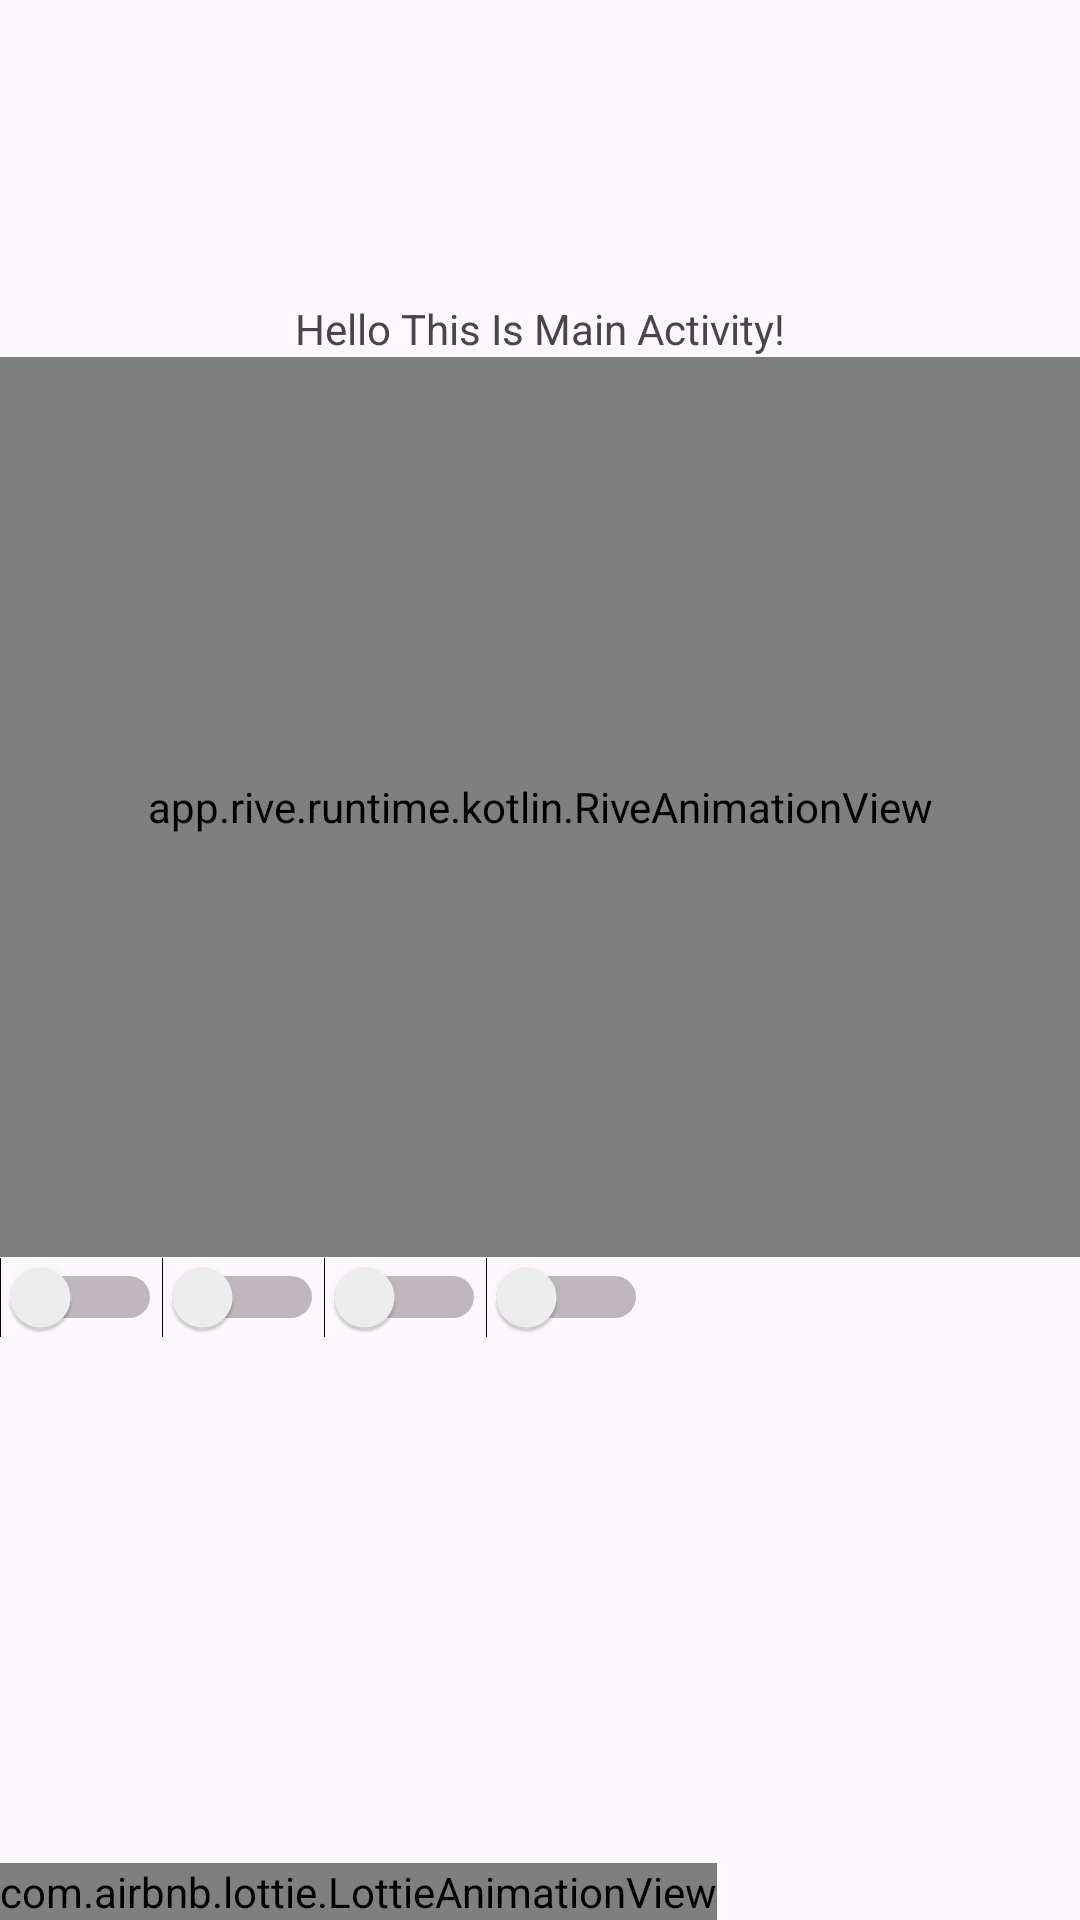

Write the Android layout XML for this screen, with the resource values it uses.
<!-- AndroidManifest.xml: application theme Theme.Quiz2 -->
<!-- res/layout/activity_main.xml -->
<?xml version="1.0" encoding="utf-8"?>
<androidx.constraintlayout.widget.ConstraintLayout xmlns:android="http://schemas.android.com/apk/res/android"
    xmlns:app="http://schemas.android.com/apk/res-auto"
    xmlns:tools="http://schemas.android.com/tools"
    android:id="@+id/main"
    android:layout_width="match_parent"
    android:layout_height="match_parent"
    tools:context=".MainActivity">

    <TextView
        android:id="@+id/HelloThisIsMainActivity"
        android:layout_width="wrap_content"
        android:layout_height="wrap_content"
        android:text="Hello This Is Main Activity!"
        android:layout_marginTop="100dp"
        app:layout_constraintEnd_toEndOf="parent"
        app:layout_constraintStart_toStartOf="parent"
        app:layout_constraintTop_toTopOf="parent" />

    <app.rive.runtime.kotlin.RiveAnimationView
        android:id="@+id/Rive"
        android:layout_width="match_parent"
        android:layout_height="300dp"
        app:riveResource="@raw/animated_login_character"
        app:layout_constraintTop_toBottomOf="@+id/HelloThisIsMainActivity"
        app:layout_constraintStart_toStartOf="parent"/>

    <Switch
        android:id="@+id/switch1"
        android:layout_width="wrap_content"
        android:layout_height="wrap_content"
        app:layout_constraintStart_toStartOf="parent"
        app:layout_constraintTop_toBottomOf="@+id/Rive"
        />
    <Switch
        android:id="@+id/switch2"
        android:layout_width="wrap_content"
        android:layout_height="wrap_content"
        app:layout_constraintStart_toEndOf="@+id/switch1"
        app:layout_constraintTop_toBottomOf="@+id/Rive"
        />
    <Switch
        android:id="@+id/switch3"
        android:layout_width="wrap_content"
        android:layout_height="wrap_content"
        app:layout_constraintStart_toEndOf="@+id/switch2"
        app:layout_constraintTop_toBottomOf="@+id/Rive"
        />
    <Switch
        android:id="@+id/switch4"
        android:layout_width="wrap_content"
        android:layout_height="wrap_content"
        app:layout_constraintStart_toEndOf="@+id/switch3"
        app:layout_constraintTop_toBottomOf="@+id/Rive"
        />

    <com.airbnb.lottie.LottieAnimationView
        android:id="@+id/lottie"
        android:layout_width="wrap_content"
        android:layout_height="wrap_content"
        app:lottie_rawRes="@raw/landscape"
        app:layout_constraintStart_toStartOf="parent"
        app:lottie_autoPlay="true"
        app:lottie_loop="true"
        app:layout_constraintBottom_toBottomOf="parent"/>
</androidx.constraintlayout.widget.ConstraintLayout>
<!-- resources referenced by this layout -->
<resources>
  <style name="Theme.Quiz2" parent="Base.Theme.Quiz2" />
  <style name="Base.Theme.Quiz2" parent="Theme.Material3.DayNight.NoActionBar">
          
          
      </style>
</resources>
